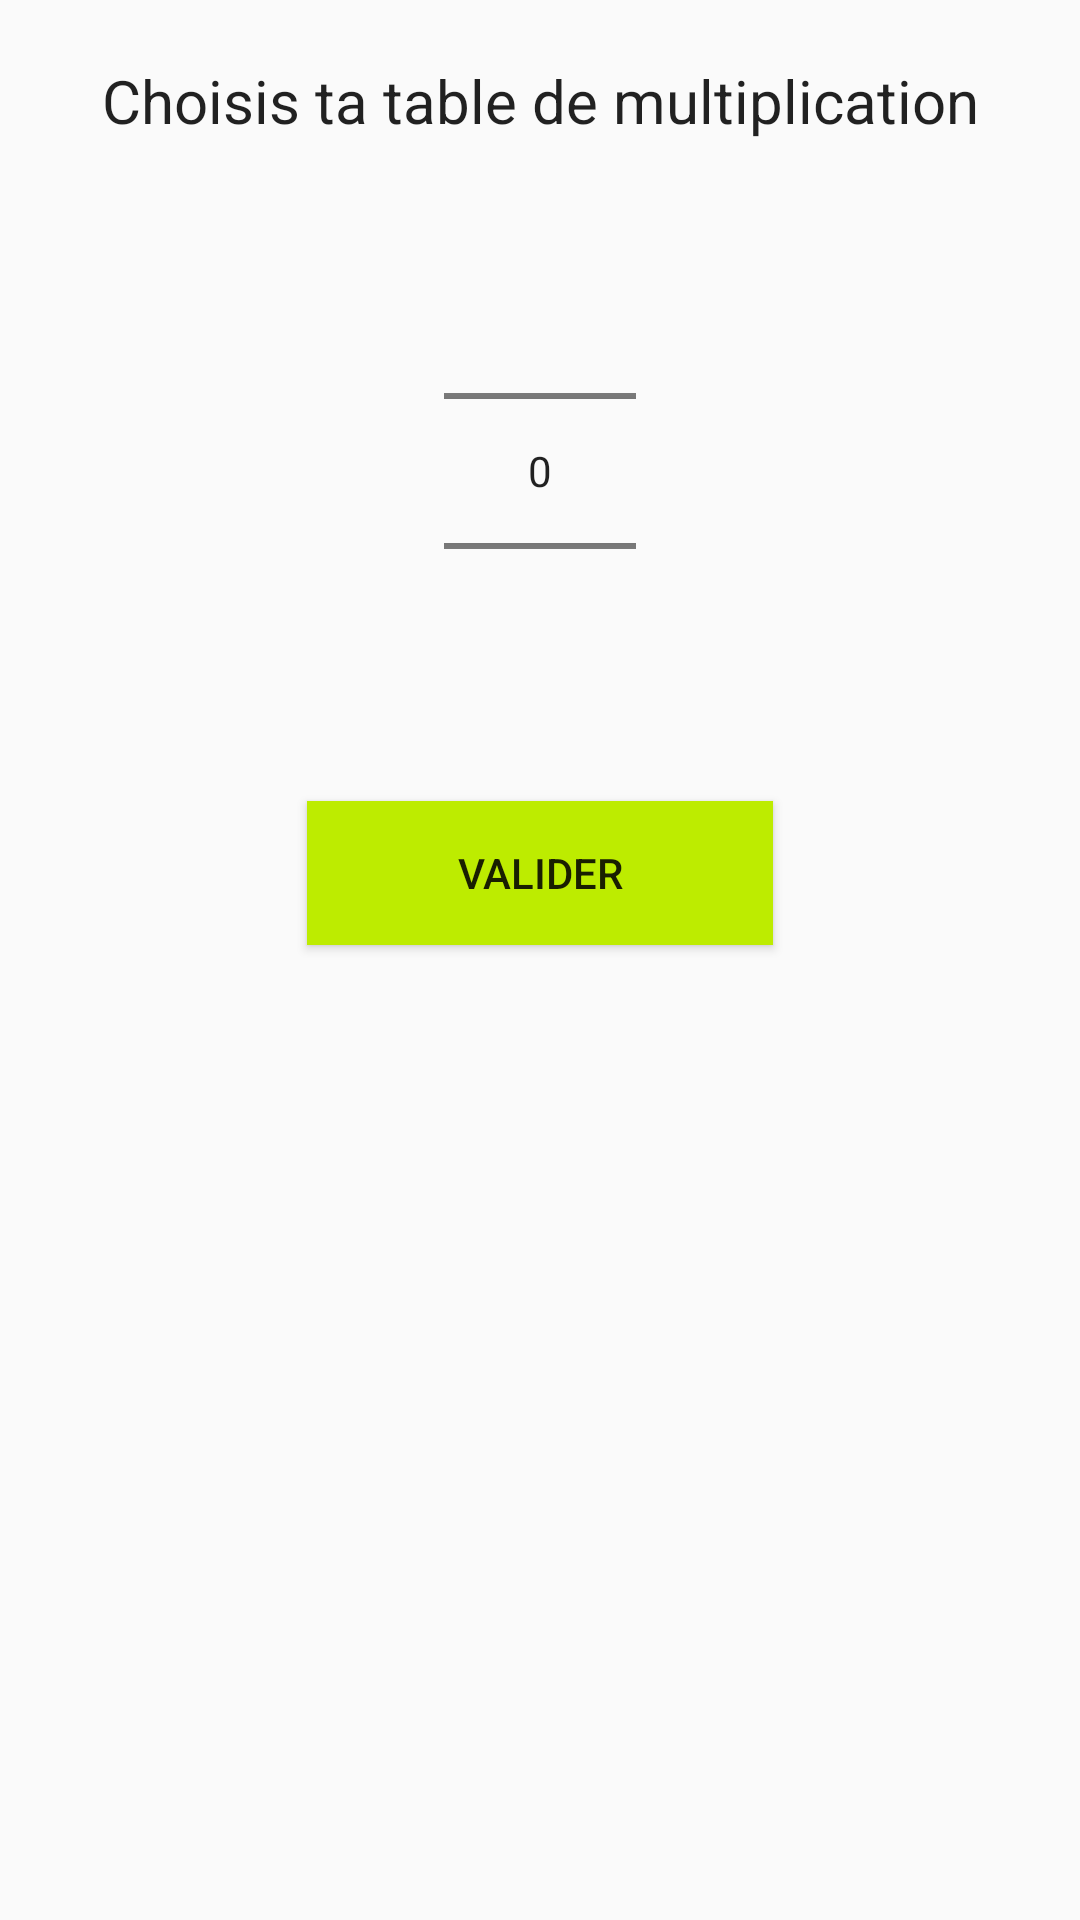

This screen was rendered from an Android layout file. Write that file and the resources it references.
<!-- AndroidManifest.xml: application theme AppTheme -->
<!-- res/layout/activity_choix_table_multiplication.xml -->
<?xml version="1.0" encoding="utf-8"?>
<android.support.constraint.ConstraintLayout xmlns:android="http://schemas.android.com/apk/res/android"
    xmlns:app="http://schemas.android.com/apk/res-auto"
    xmlns:tools="http://schemas.android.com/tools"
    android:layout_width="match_parent"
    android:layout_height="match_parent"
    tools:context="progmobile.ludolearn.ChoixTableMultiplication">

    <LinearLayout
        android:layout_width="match_parent"
        android:layout_height="match_parent"
        android:orientation="vertical">


        <TextView
            android:id="@+id/editText3"
            android:layout_width="match_parent"
            android:layout_height="wrap_content"
            android:ems="10"
            android:gravity="center"
            android:inputType="textPersonName"
            android:layout_marginBottom="20dp"
            android:layout_marginTop="20dp"
            android:textSize="20dp"
            android:text="Choisis ta table de multiplication" />

        <NumberPicker
            android:id="@+id/table"
            android:layout_width="wrap_content"
            android:layout_height="wrap_content"
            android:layout_gravity="center"
            android:layout_marginBottom="20dp"
            android:textSize="30sp" />

        <Button
            android:id="@+id/valider"
            android:onClick="valider"
            android:layout_width="wrap_content"
            android:layout_height="wrap_content"
            android:layout_gravity="center"
            android:paddingLeft="50dp"
            android:paddingRight="50dp"
            android:background="#BDEC00"
            android:text="Valider" />

    </LinearLayout>

</android.support.constraint.ConstraintLayout>
<!-- resources referenced by this layout -->
<resources>
  <style name="AppTheme" parent="Theme.AppCompat.Light.DarkActionBar">
          
          <item name="colorPrimary">@color/colorPrimary</item>
          <item name="colorPrimaryDark">@color/colorPrimaryDark</item>
          <item name="colorAccent">@color/colorAccent</item>
          <item name="android:textViewStyle">@color/hardBlack</item>
      </style>
  <color name="colorPrimary">#BDEC00</color>
  <color name="colorPrimaryDark">#A8D100</color>
  <color name="colorAccent">#CFF62E</color>
  <color name="hardBlack">#000000</color>
</resources>
